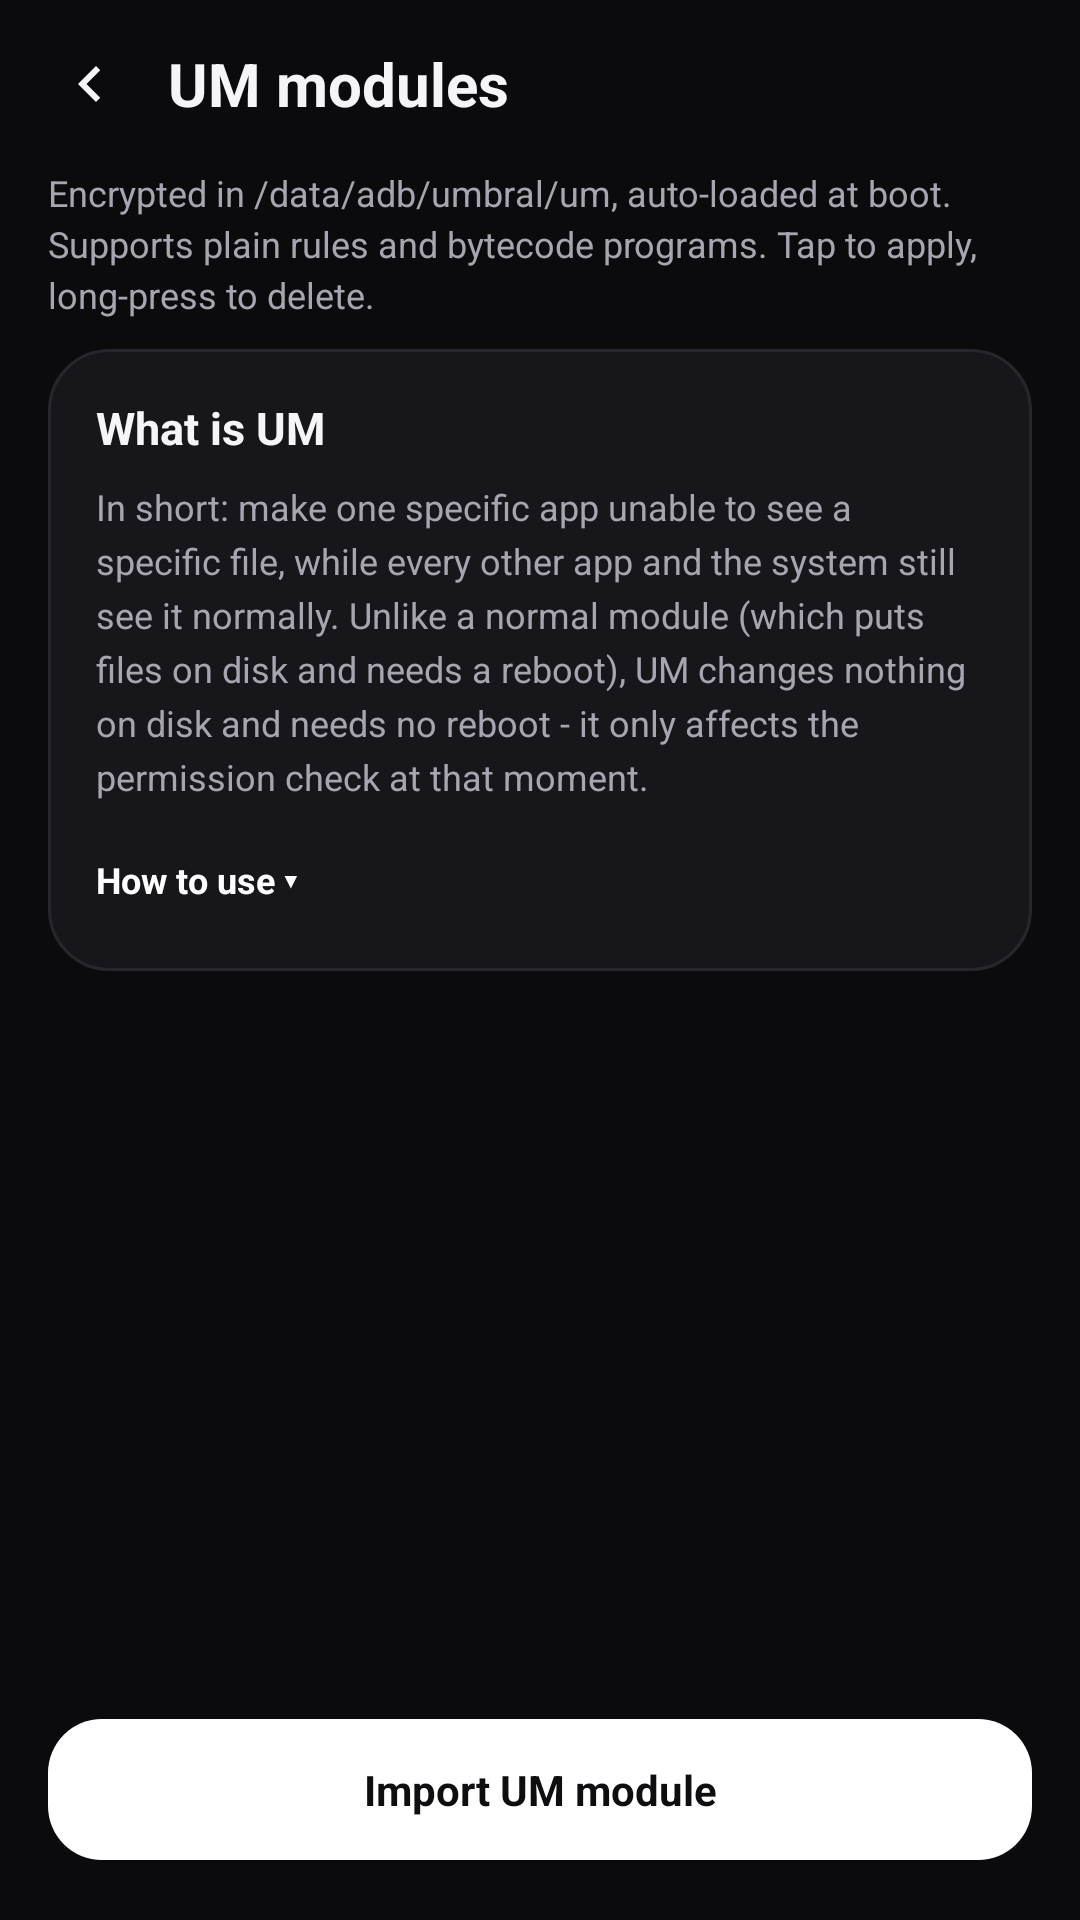

The Android layout XML behind this screen, and the referenced resources:
<!-- AndroidManifest.xml: application theme Theme.Umbral -->
<!-- res/layout/activity_um.xml -->
<?xml version="1.0" encoding="utf-8"?>
<LinearLayout xmlns:android="http://schemas.android.com/apk/res/android"
    android:layout_width="match_parent"
    android:layout_height="match_parent"
    android:orientation="vertical"
    android:background="?attr/sk_surface">

    <LinearLayout
        android:layout_width="match_parent"
        android:layout_height="56dp"
        android:orientation="horizontal"
        android:gravity="center_vertical"
        android:paddingStart="8dp"
        android:paddingEnd="8dp">

        <ImageView
            android:id="@+id/btn_um_back"
            android:layout_width="44dp"
            android:layout_height="44dp"
            android:padding="10dp"
            android:src="@drawable/ic_chevron_right"
            android:rotation="180"
            android:scaleType="fitCenter"
            android:tint="?attr/sk_on_surface"
            android:background="?android:attr/selectableItemBackgroundBorderless"
            android:clickable="true"
            android:focusable="false" />

        <TextView
            android:layout_width="0dp"
            android:layout_height="wrap_content"
            android:layout_weight="1"
            android:layout_marginStart="4dp"
            android:text="@string/um_title"
            android:textColor="?attr/sk_on_surface"
            android:textSize="20sp"
            android:textStyle="bold" />
    </LinearLayout>

    <TextView
        android:id="@+id/tv_um_hint"
        android:layout_width="match_parent"
        android:layout_height="wrap_content"
        android:paddingStart="16dp"
        android:paddingEnd="16dp"
        android:paddingBottom="10dp"
        android:lineSpacingExtra="3dp"
        android:text="@string/um_hint"
        android:textColor="?attr/sk_on_surface_variant"
        android:textSize="12sp" />

    
    <LinearLayout
        android:id="@+id/card_um_intro"
        android:layout_width="match_parent"
        android:layout_height="wrap_content"
        android:orientation="vertical"
        android:layout_marginStart="16dp"
        android:layout_marginEnd="16dp"
        android:layout_marginBottom="12dp"
        android:background="@drawable/bg_card"
        android:padding="16dp">

        <TextView
            android:id="@+id/tv_intro_title"
            android:layout_width="match_parent"
            android:layout_height="wrap_content"
            android:text="@string/um_intro_title"
            android:textColor="?attr/sk_on_surface"
            android:textSize="15sp"
            android:textStyle="bold" />

        <TextView
            android:id="@+id/tv_intro_body"
            android:layout_width="match_parent"
            android:layout_height="wrap_content"
            android:layout_marginTop="8dp"
            android:lineSpacingExtra="4dp"
            android:text="@string/um_intro_body"
            android:textColor="?attr/sk_on_surface_variant"
            android:textSize="12sp" />

        <TextView
            android:id="@+id/btn_intro_more"
            android:layout_width="wrap_content"
            android:layout_height="wrap_content"
            android:layout_marginTop="12dp"
            android:paddingTop="6dp"
            android:paddingBottom="6dp"
            android:paddingEnd="10dp"
            android:text="@string/um_intro_more"
            android:textColor="?attr/sk_primary"
            android:textSize="12sp"
            android:textStyle="bold"
            android:clickable="true"
            android:focusable="false" />
    </LinearLayout>
<FrameLayout
        android:layout_width="match_parent"
        android:layout_height="0dp"
        android:layout_weight="1">

        <ListView
            android:id="@+id/lv_um"
            android:layout_width="match_parent"
            android:layout_height="match_parent"
            android:divider="@null"
            android:dividerHeight="0dp"
            android:paddingStart="16dp"
            android:paddingEnd="16dp"
            android:paddingBottom="16dp"
            android:clipToPadding="false"
            android:scrollbars="none" />

        <TextView
            android:id="@+id/tv_um_empty"
            android:layout_width="match_parent"
            android:layout_height="wrap_content"
            android:layout_gravity="center"
            android:gravity="center"
            android:padding="32dp"
            android:text="@string/um_empty"
            android:textColor="?attr/sk_on_surface_variant"
            android:textSize="14sp"
            android:visibility="gone" />
    </FrameLayout>

    <TextView
        android:id="@+id/btn_um_import"
        android:layout_width="match_parent"
        android:layout_height="wrap_content"
        android:layout_marginStart="16dp"
        android:layout_marginEnd="16dp"
        android:layout_marginBottom="20dp"
        android:background="@drawable/bg_btn_primary"
        android:gravity="center"
        android:paddingTop="14dp"
        android:paddingBottom="14dp"
        android:text="@string/um_import"
        android:textColor="?attr/sk_on_primary"
        android:textSize="14sp"
        android:textStyle="bold"
        android:clickable="true"
        android:focusable="false" />
</LinearLayout>
<!-- resources referenced by this layout -->
<resources>
  <!-- drawable bg_btn_primary (drawable) -->
  <?xml version="1.0" encoding="utf-8"?>
  <shape xmlns:android="http://schemas.android.com/apk/res/android">
      <solid android:color="?attr/sk_btn_primary_bg" />
      <corners android:radius="18dp" />
  </shape>
  <!-- drawable bg_card (drawable) -->
  <?xml version="1.0" encoding="utf-8"?>
  <shape xmlns:android="http://schemas.android.com/apk/res/android">
      <solid android:color="?attr/sk_card" />
      <corners android:radius="20dp" />
      <stroke android:width="1dp" android:color="?attr/sk_divider" />
  </shape>
  <!-- drawable ic_chevron_right (drawable) -->
  ﻿<?xml version="1.0" encoding="utf-8"?>
  <vector xmlns:android="http://schemas.android.com/apk/res/android"
      android:width="24dp"
      android:height="24dp"
      android:viewportWidth="24"
      android:viewportHeight="24">
      <path
          android:fillColor="#FFFFFFFF"
          android:pathData="M10,6L8.59,7.41 13.17,12l-4.58,4.59L10,18l6,-6z" />
  </vector>
  <string name="um_empty">No UM modules yet</string>
  <string name="um_hint">Encrypted in /data/adb/umbral/um, auto-loaded at boot. Supports plain rules and bytecode programs. Tap to apply, long-press to delete.</string>
  <string name="um_import">Import UM module</string>
  <string name="um_intro_body" formatted="false">In short: make one specific app unable to see a specific file, while every other app and the system still see it normally.
  
  Unlike a normal module (which puts files on disk and needs a reboot), UM changes nothing on disk and needs no reboot - it only affects the permission check at that moment.</string>
  <string name="um_intro_more" formatted="false">How to use ▾</string>
  <string name="um_intro_title">What is UM</string>
  <string name="um_title">UM modules</string>
  <style name="Theme.Umbral" parent="Theme.Umbral.Dark" />
  <style name="Theme.Umbral.Dark" parent="@android:style/Theme.Material.NoActionBar">
          <item name="sk_primary">#FFFFFF</item>
          <item name="sk_btn_primary_bg">#FFFFFF</item>
          <item name="sk_on_primary">#0E0E11</item>
          <item name="sk_primary_container">#2C2C33</item>
          <item name="sk_on_primary_container">#FFFFFF</item>
          <item name="sk_surface">#0B0B0E</item>
          <item name="sk_on_surface">#F5F5F7</item>
          <item name="sk_surface_variant">#2C2C33</item>
          <item name="sk_on_surface_variant">#A6A6B0</item>
          <item name="sk_card">#16161B</item>
          <item name="sk_nav_bg">#121216</item>
          <item name="sk_chip_bg">#2C2C33</item>
          <item name="sk_chip_text">#F5F5F7</item>
          <item name="sk_divider">#26262C</item>
          <item name="sk_tab_active">#FFFFFF</item>
          <item name="sk_tab_inactive">#74747E</item>
          <item name="sk_outline">#3A3A42</item>
          <item name="sk_error">#FF7A7A</item>
          <item name="sk_success">#66D97F</item>
          <item name="android:colorPrimary">?attr/sk_primary</item>
          <item name="android:colorAccent">?attr/sk_primary</item>
          <item name="android:windowBackground">?attr/sk_surface</item>
          <item name="android:statusBarColor">?attr/sk_surface</item>
          <item name="android:navigationBarColor">?attr/sk_nav_bg</item>
          <item name="android:windowLightStatusBar">false</item>
          <item name="android:windowLightNavigationBar">false</item>
          <item name="android:textColorPrimary">?attr/sk_on_surface</item>
          <item name="android:textColorSecondary">?attr/sk_on_surface_variant</item>
          <item name="android:colorControlNormal">?attr/sk_on_surface_variant</item>
      </style>
</resources>
